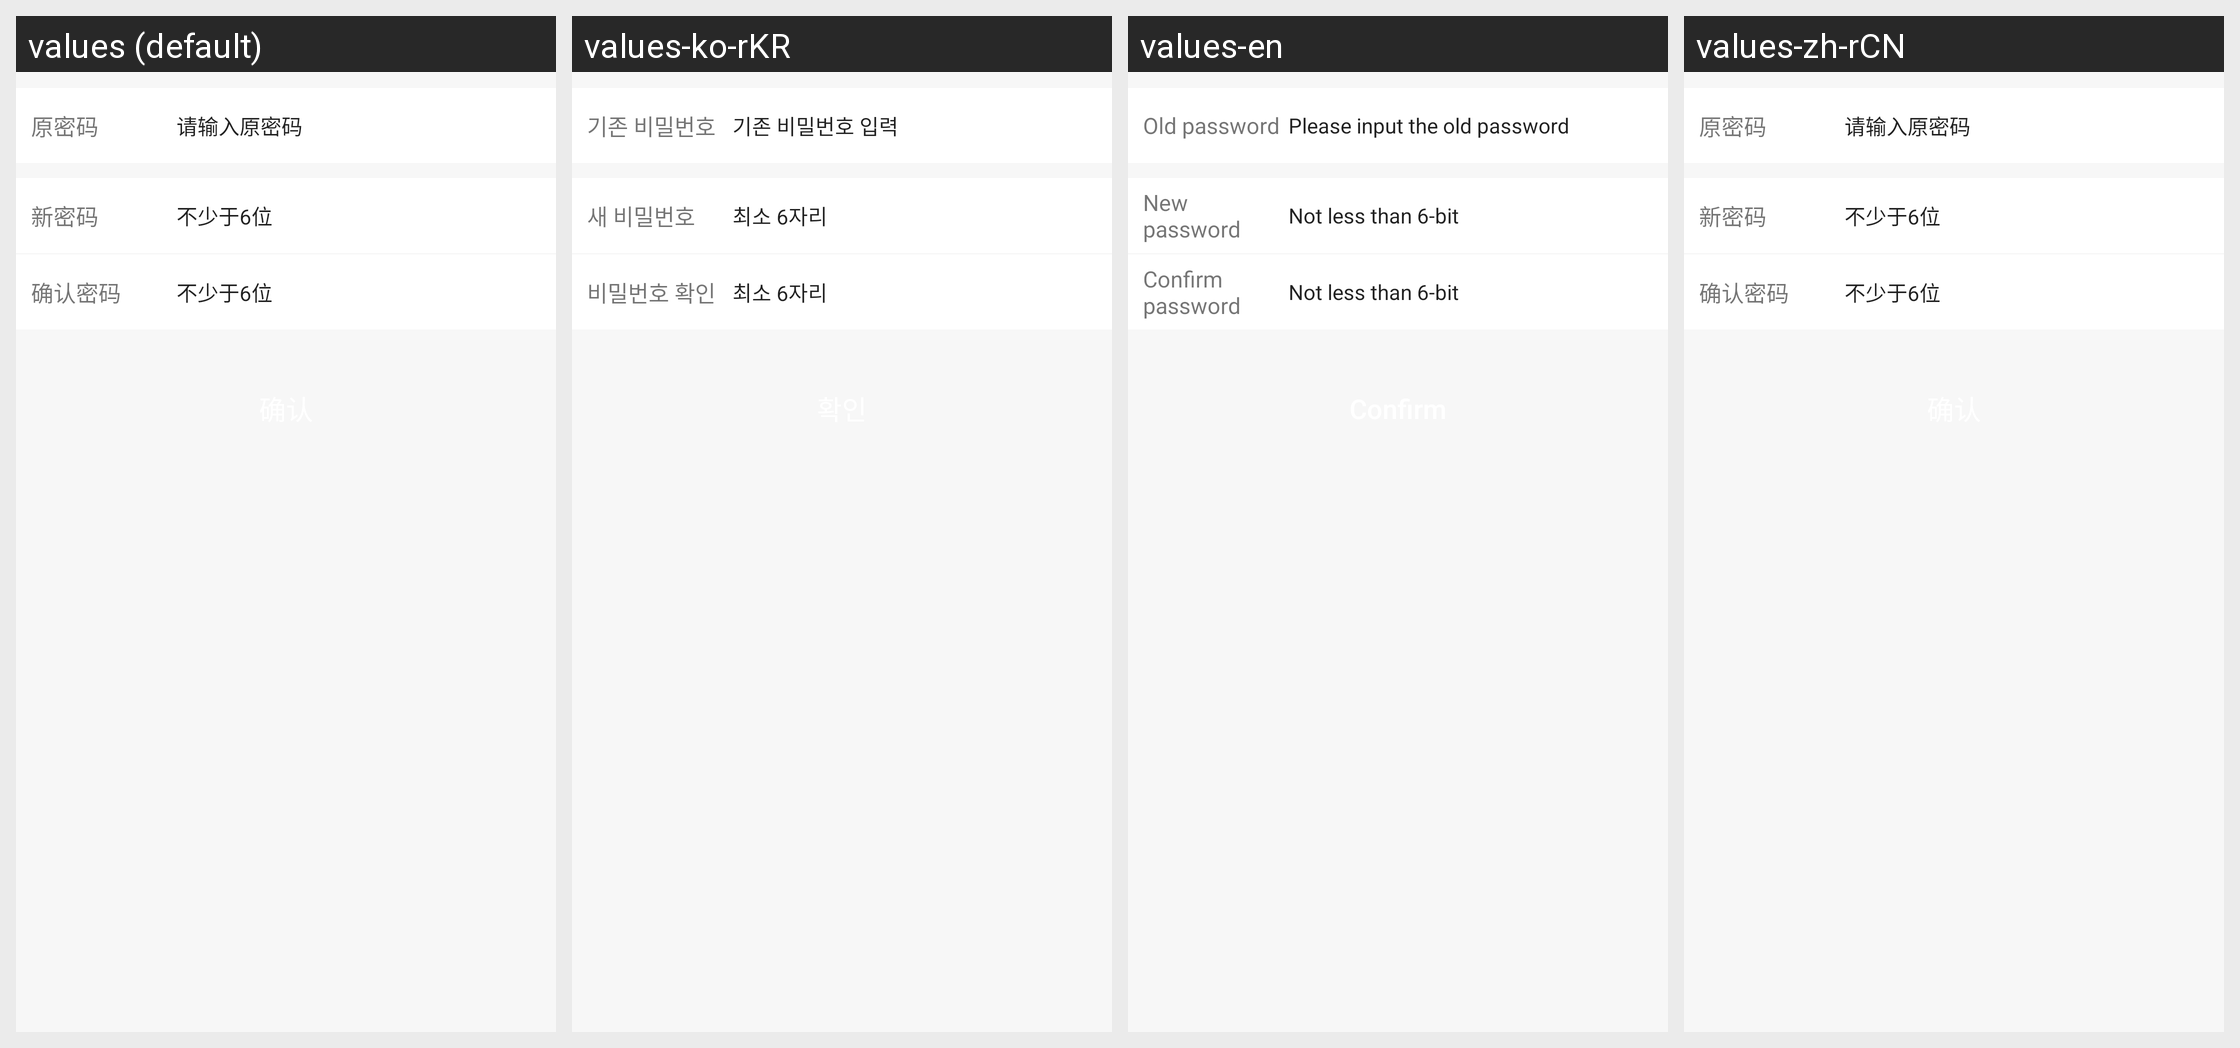

Translations of the strings shown on this Android screen, per locale in the grid:
Android screen res/layout/activity_user_password.xml rendered under 4 locales, left to right: values (default), values-ko-rKR, values-en, values-zh-rCN. Device: Nexus 5 (rendered at 1080×1920; each locale shown at half size, 540×960, under a caption strip naming it); theme AppTheme.NoActionBar.
Other locales in the repository, not shown: values-zh-rHK, values-zh-rTW.
Strings drawn on this screen, with the default value and each locale's value (text and hints the layout hard-codes, and strings that could not be matched under every locale, appear in the picture but are not listed):

user_password_old
  values: 原密码
  values-ko-rKR: 기존 비밀번호
  values-en: Old password
  values-zh-rCN: 原密码

user_password_old_hint
  values: 请输入原密码
  values-ko-rKR: 기존 비밀번호 입력
  values-en: Please input the old password
  values-zh-rCN: 请输入原密码

user_password_new
  values: 新密码
  values-ko-rKR: 새 비밀번호
  values-en: New password
  values-zh-rCN: 新密码

user_password_new_hint
  values: 不少于6位
  values-ko-rKR: 최소 6자리
  values-en: Not less than 6-bit
  values-zh-rCN: 不少于6位

user_password_re
  values: 确认密码
  values-ko-rKR: 비밀번호 확인
  values-en: Confirm password
  values-zh-rCN: 确认密码

user_password_re_hint
  values: 不少于6位
  values-ko-rKR: 최소 6자리
  values-en: Not less than 6-bit
  values-zh-rCN: 不少于6位
